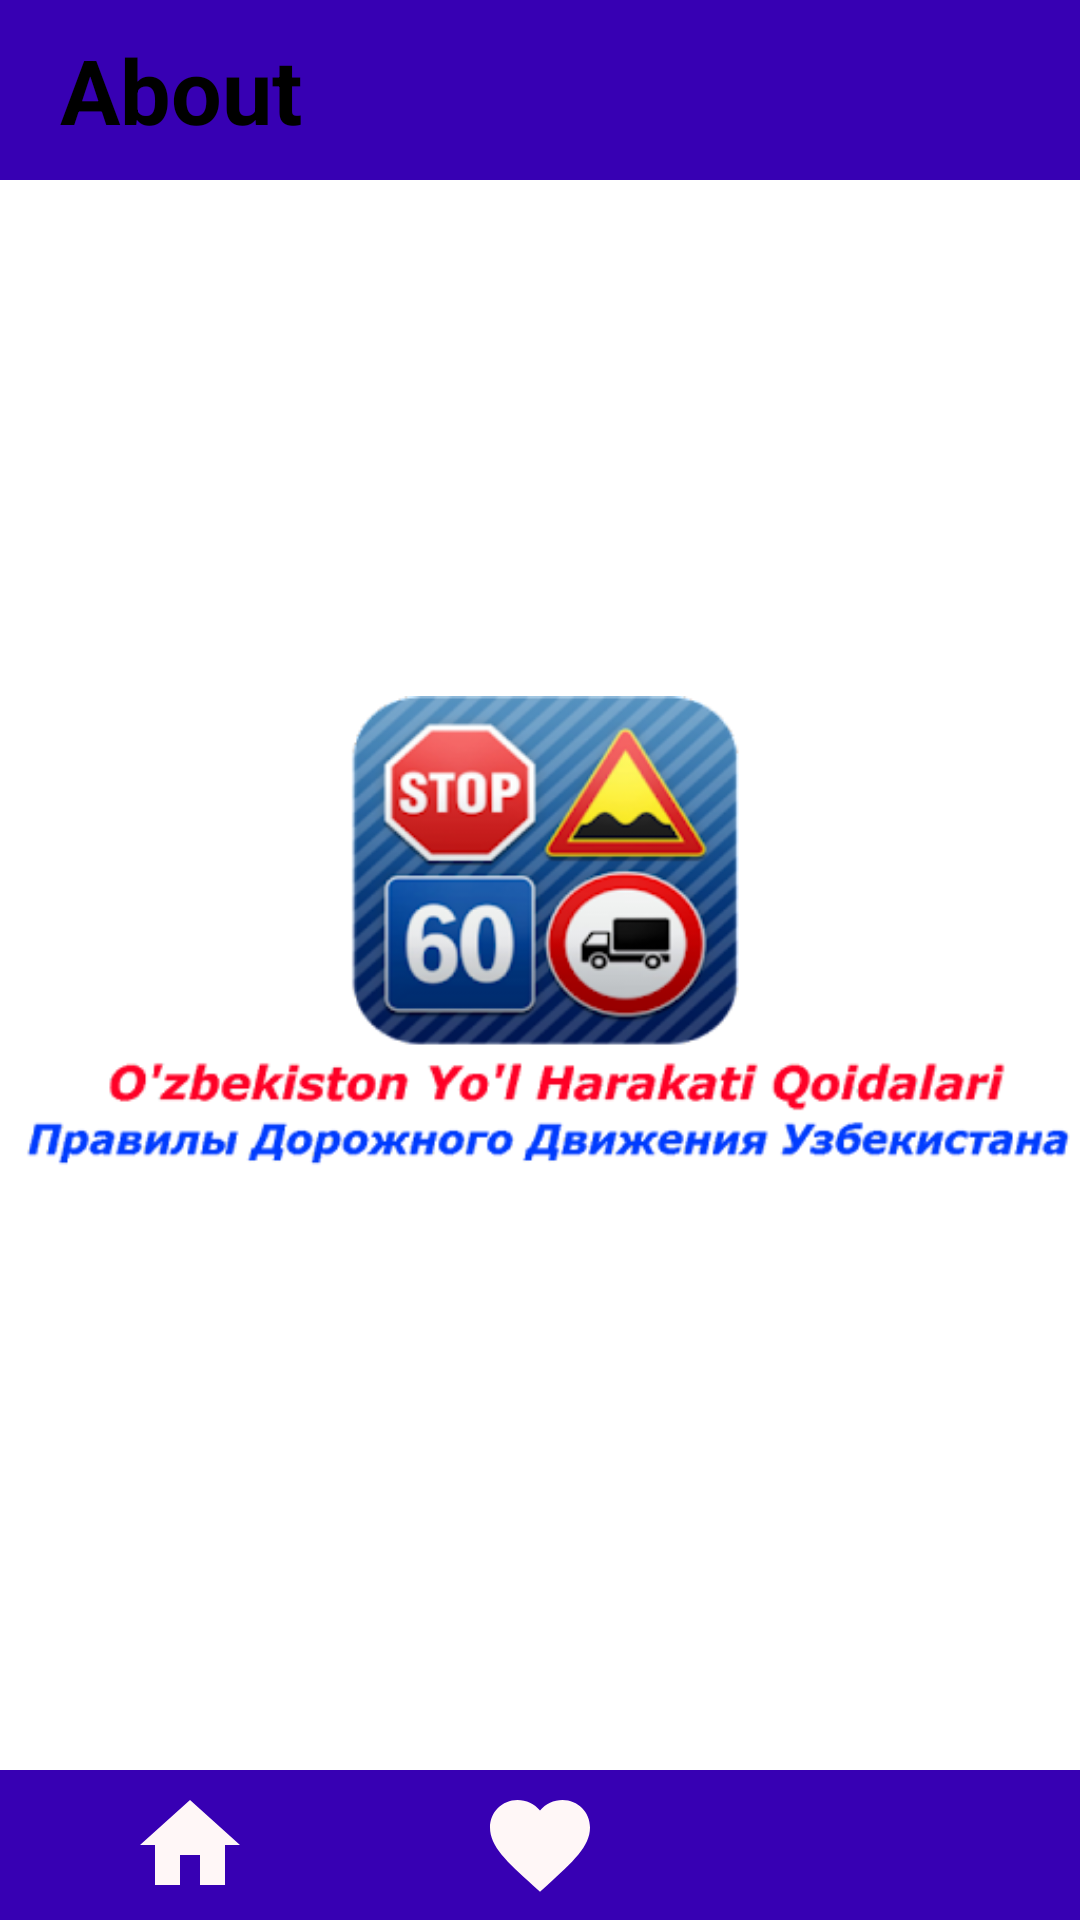

Layout XML and referenced resources for this Android screen:
<!-- AndroidManifest.xml: application theme Theme.YolBelgilari -->
<!-- res/layout/fragment_about_fragment.xml -->
<?xml version="1.0" encoding="utf-8"?>
<androidx.constraintlayout.widget.ConstraintLayout xmlns:android="http://schemas.android.com/apk/res/android"
    xmlns:tools="http://schemas.android.com/tools"
    android:layout_width="match_parent"
    android:layout_height="match_parent"
    xmlns:app="http://schemas.android.com/apk/res-auto"
    tools:context=".About_fragment">
    <androidx.constraintlayout.widget.ConstraintLayout

        android:id="@+id/action_bar"
        android:layout_width="match_parent"
        android:layout_height="60dp"
        app:layout_constraintTop_toTopOf="parent"
        app:layout_constraintLeft_toLeftOf="parent"
        app:layout_constraintRight_toRightOf="parent"
        android:background="@color/purple_700"
        >
        <TextView
            android:layout_width="wrap_content"
            android:layout_height="match_parent"
            app:layout_constraintTop_toTopOf="parent"
            app:layout_constraintLeft_toLeftOf="parent"
            app:layout_constraintBottom_toBottomOf="parent"
            android:textColor="@color/black"
            android:textStyle="bold"
            android:textSize="30sp"
            android:text="About"
            android:gravity="center"
            android:layout_marginStart="20dp"
            />
    </androidx.constraintlayout.widget.ConstraintLayout>



    <ImageView
        android:layout_width="match_parent"
        android:layout_height="match_parent"
        android:src="@drawable/img"/>

    <LinearLayout
        android:id="@+id/buttonPanel"
        android:layout_width="match_parent"
        android:layout_height="wrap_content"
        app:layout_constraintBottom_toBottomOf="parent"
        app:layout_constraintLeft_toLeftOf="parent"
        android:background="@color/purple_700"
        android:padding="5dp"
        >
        <ImageView
            android:id="@+id/home"
            android:layout_width="match_parent"
            android:layout_height="40dp"
            android:layout_weight="1"
            android:src="@drawable/home"
            />

        <ImageView
            android:id="@+id/like"
            android:layout_width="match_parent"
            android:layout_height="40dp"
            android:layout_weight="1"
            android:src="@drawable/ic_baseline_favorite_24"
            />
        <ImageView
            android:id="@+id/about"
            android:layout_width="match_parent"
            android:src="@drawable/ic_baseline_info_24"
            android:layout_height="40dp"
            android:layout_weight="1"
            />
    </LinearLayout>
</androidx.constraintlayout.widget.ConstraintLayout>
<!-- resources referenced by this layout -->
<resources>
  <!-- drawable home (drawable) -->
  <vector android:height="24dp" android:tint="#FFF7F7"
      android:viewportHeight="24" android:viewportWidth="24"
      android:width="24dp" xmlns:android="http://schemas.android.com/apk/res/android">
      <path android:fillColor="@android:color/white" android:pathData="M10,20v-6h4v6h5v-8h3L12,3 2,12h3v8z"/>
  </vector>
  <!-- drawable ic_baseline_favorite_24 (drawable) -->
  <vector android:height="24dp" android:tint="#FFF7F7"
      android:viewportHeight="24" android:viewportWidth="24"
      android:width="24dp" xmlns:android="http://schemas.android.com/apk/res/android">
      <path android:fillColor="@android:color/white" android:pathData="M12,21.35l-1.45,-1.32C5.4,15.36 2,12.28 2,8.5 2,5.42 4.42,3 7.5,3c1.74,0 3.41,0.81 4.5,2.09C13.09,3.81 14.76,3 16.5,3 19.58,3 22,5.42 22,8.5c0,3.78 -3.4,6.86 -8.55,11.54L12,21.35z"/>
  </vector>
  <!-- drawable img: png bitmap (drawable-v24, 83708 bytes) -->
  <style name="Theme.YolBelgilari" parent="Theme.MaterialComponents.DayNight.NoActionBar">
          
          <item name="colorPrimary">@color/purple_500</item>
          <item name="colorPrimaryVariant">@color/purple_700</item>
          <item name="colorOnPrimary">@color/white</item>
          
          <item name="colorSecondary">@color/teal_200</item>
          <item name="colorSecondaryVariant">@color/teal_700</item>
          <item name="colorOnSecondary">@color/black</item>
          
          <item name="android:statusBarColor" tools:targetApi="l">?attr/colorPrimaryVariant</item>
          
      </style>
  <!-- not gathered from this repository: default colours our renderer supplied (Android Studio template values) -->
  <color name="purple_500">#FF6200EE</color>
  <color name="purple_700">#FF3700B3</color>
  <color name="teal_200">#FF03DAC5</color>
  <color name="teal_700">#FF018786</color>
  <color name="black">#FF000000</color>
  <color name="white">#FFFFFFFF</color>
</resources>
